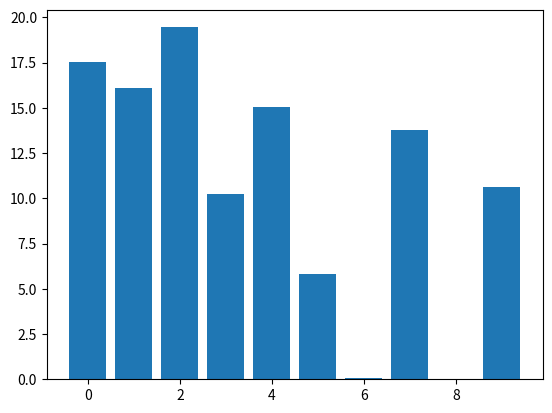

This chart was generated by the following Python code:
# draggable rectangle with the animation blit techniques; see
# http://www.scipy.org/Cookbook/Matplotlib/Animations
import numpy as np
import matplotlib.pyplot as plt


class DraggableRectangle:
    lock = None  # only one can be animated at a time

    def __init__(self, rect):
        self.rect = rect
        self.press = None
        self.background = None

    def connect(self):
        'connect to all the events we need'
        self.cidpress = self.rect.figure.canvas.mpl_connect(
            'button_press_event', self.on_press)
        self.cidrelease = self.rect.figure.canvas.mpl_connect(
            'button_release_event', self.on_release)
        self.cidmotion = self.rect.figure.canvas.mpl_connect(
            'motion_notify_event', self.on_motion)

    def on_press(self, event):
        'on button press we will see if the mouse is over us and store some data'
        if event.inaxes != self.rect.axes:
            return
        if DraggableRectangle.lock is not None:
            return
        contains, attrd = self.rect.contains(event)
        if not contains:
            return
        print('event contains', self.rect.xy)
        x0, y0 = self.rect.xy
        self.press = x0, y0, event.xdata, event.ydata
        DraggableRectangle.lock = self

        # draw everything but the selected rectangle and store the pixel buffer
        canvas = self.rect.figure.canvas
        axes = self.rect.axes
        self.rect.set_animated(True)
        canvas.draw()
        self.background = canvas.copy_from_bbox(self.rect.axes.bbox)

        # now redraw just the rectangle
        axes.draw_artist(self.rect)

        # and blit just the redrawn area
        canvas.blit(axes.bbox)

    def on_motion(self, event):
        'on motion we will move the rect if the mouse is over us'
        if DraggableRectangle.lock is not self:
            return
        if event.inaxes != self.rect.axes:
            return
        x0, y0, xpress, ypress = self.press
        dx = event.xdata - xpress
        dy = event.ydata - ypress
        self.rect.set_x(x0 + dx)
        self.rect.set_y(y0 + dy)

        canvas = self.rect.figure.canvas
        axes = self.rect.axes
        # restore the background region
        canvas.restore_region(self.background)

        # redraw just the current rectangle
        axes.draw_artist(self.rect)

        # blit just the redrawn area
        canvas.blit(axes.bbox)

    def on_release(self, event):
        'on release we reset the press data'
        if DraggableRectangle.lock is not self:
            return

        self.press = None
        DraggableRectangle.lock = None

        # turn off the rect animation property and reset the background
        self.rect.set_animated(False)
        self.background = None

        # redraw the full figure
        self.rect.figure.canvas.draw()

    def disconnect(self):
        'disconnect all the stored connection ids'
        self.rect.figure.canvas.mpl_disconnect(self.cidpress)
        self.rect.figure.canvas.mpl_disconnect(self.cidrelease)
        self.rect.figure.canvas.mpl_disconnect(self.cidmotion)


fig = plt.figure()
ax = fig.add_subplot(111)
rects = ax.bar(range(10), 20 * np.random.rand(10))
drs = []
for rect in rects:
    dr = DraggableRectangle(rect)
    dr.connect()
    drs.append(dr)

plt.show()
